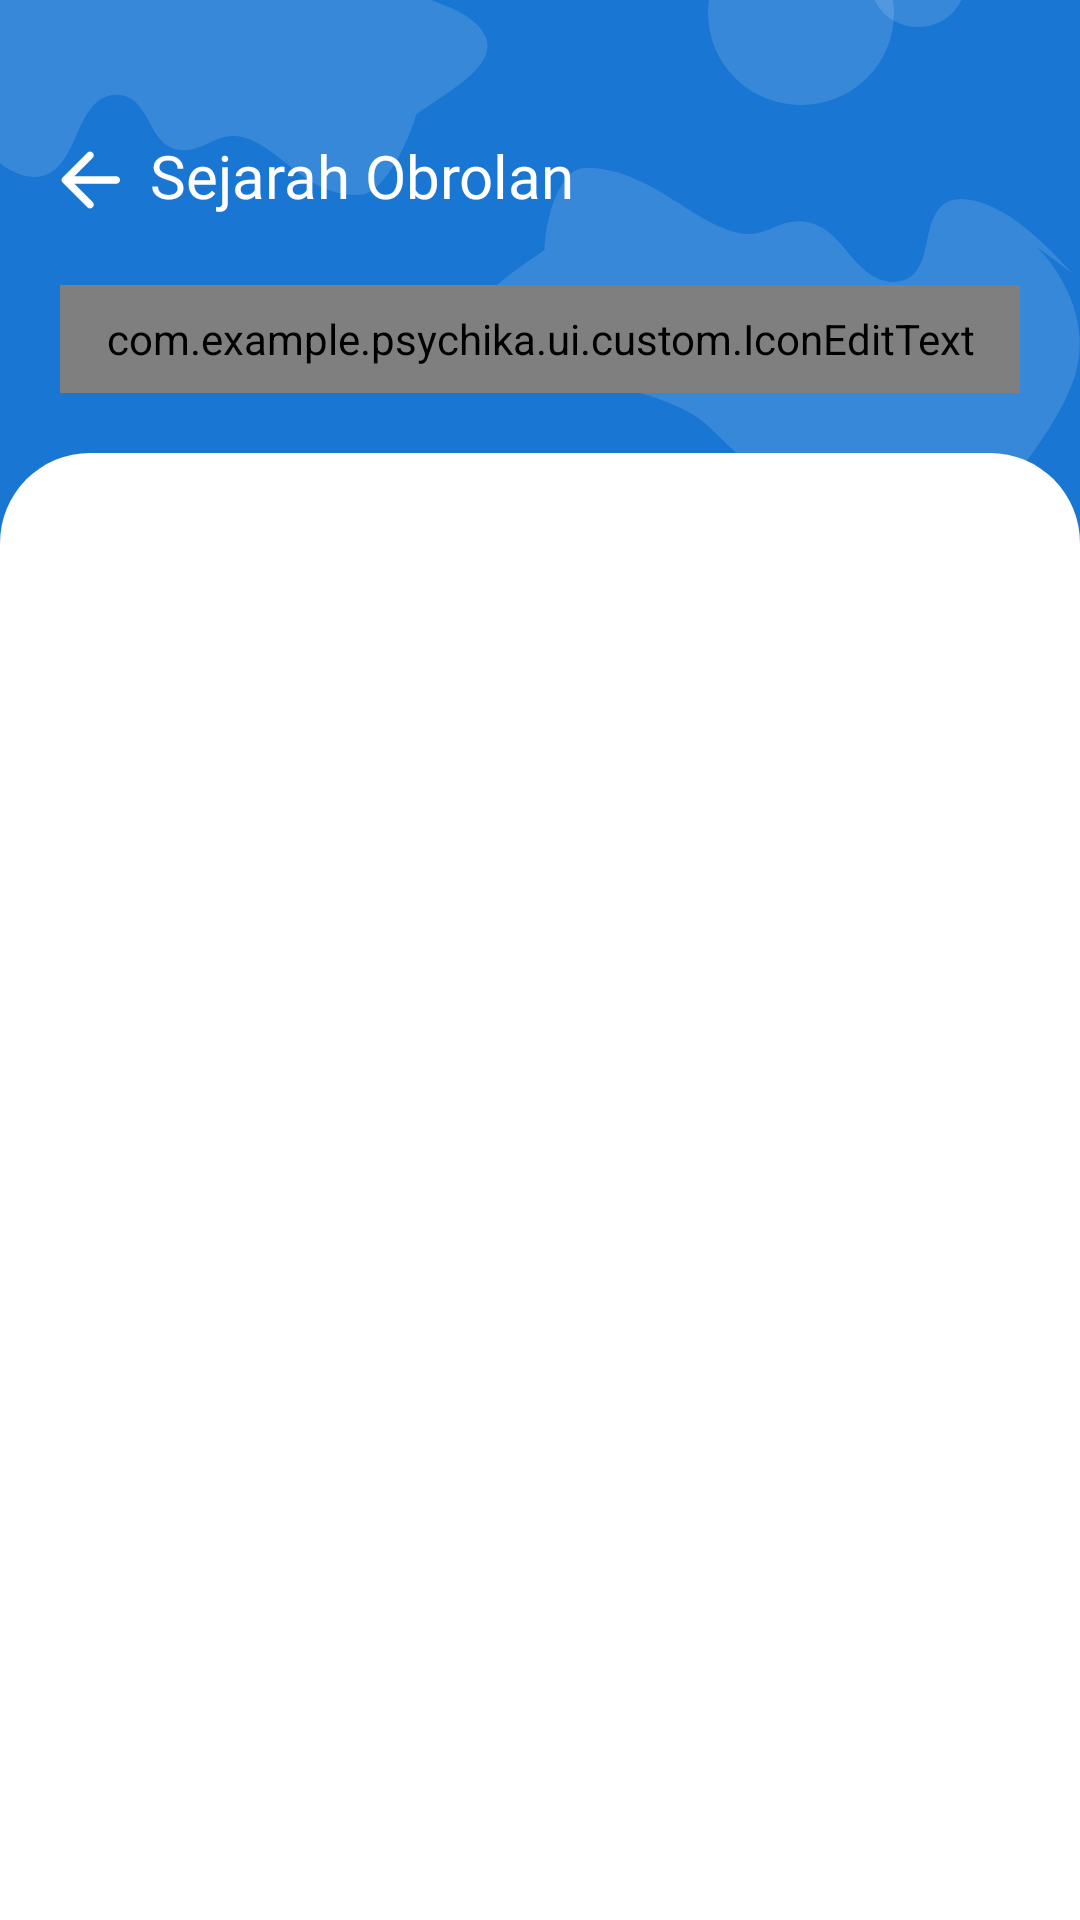

Write the Android layout XML for this screen, with the resource values it uses.
<!-- AndroidManifest.xml: application theme Theme.Psychika -->
<!-- res/layout/activity_history.xml -->
<?xml version="1.0" encoding="utf-8"?>
<androidx.constraintlayout.widget.ConstraintLayout xmlns:android="http://schemas.android.com/apk/res/android"
    xmlns:app="http://schemas.android.com/apk/res-auto"
    xmlns:tools="http://schemas.android.com/tools"
    android:id="@+id/main"
    android:layout_width="match_parent"
    android:layout_height="match_parent"
    android:background="@color/primary_700"
    tools:context=".ui.history.HistoryActivity">

    <ImageView
        android:layout_width="match_parent"
        android:layout_height="wrap_content"
        android:contentDescription="@string/leaf_background"
        android:scaleType="fitXY"
        android:src="@drawable/leaf_background"
        app:layout_constraintEnd_toEndOf="parent"
        app:layout_constraintStart_toStartOf="parent"
        app:layout_constraintTop_toTopOf="parent" />

    <ImageView
        android:id="@+id/iv_back"
        android:layout_width="20dp"
        android:layout_height="20dp"
        android:layout_marginStart="20dp"
        android:layout_marginTop="50dp"
        android:src="@drawable/ic_back"
        app:layout_constraintStart_toStartOf="parent"
        app:layout_constraintTop_toTopOf="parent"
        app:tint="@color/shades_50"
        android:contentDescription="@string/back_button" />

    <TextView
        android:id="@+id/tv_history"
        style="@style/TextAppearance.AppCompat.TextXl.Semibold"
        android:layout_width="wrap_content"
        android:text="@string/history"
        android:textColor="@color/shades_50"
        android:layout_marginStart="10dp"
        app:layout_constraintStart_toEndOf="@id/iv_back"
        app:layout_constraintTop_toTopOf="@+id/iv_back"
        app:layout_constraintBottom_toBottomOf="@id/iv_back" />

    <com.example.psychika.ui.custom.IconEditText
        android:id="@+id/et_search"
        style="@style/TextAppearance.AppCompat.TextSm.Regular"
        android:layout_width="match_parent"
        android:layout_height="36dp"
        android:layout_marginHorizontal="20dp"
        android:layout_marginTop="20dp"
        android:background="@drawable/outlined_edit_text"
        android:hint="@string/search"
        app:icon="@drawable/ic_search"
        app:layout_constraintEnd_toEndOf="parent"
        app:layout_constraintStart_toStartOf="parent"
        app:layout_constraintTop_toBottomOf="@+id/tv_history" />

    <LinearLayout
        android:layout_width="match_parent"
        android:layout_height="0dp"
        android:layout_marginTop="20dp"
        android:background="@drawable/white_container"
        android:paddingTop="5dp"
        app:layout_constraintBottom_toBottomOf="parent"
        app:layout_constraintEnd_toEndOf="parent"
        app:layout_constraintStart_toStartOf="parent"
        app:layout_constraintTop_toBottomOf="@id/et_search">

        <androidx.recyclerview.widget.RecyclerView
            android:id="@+id/rv_list_history"
            android:layout_width="match_parent"
            android:layout_height="match_parent"
            tools:listitem="@layout/item_row_history" />
    </LinearLayout>
</androidx.constraintlayout.widget.ConstraintLayout>
<!-- res/layout/item_row_history.xml (included above) -->
<?xml version="1.0" encoding="utf-8"?>
<androidx.cardview.widget.CardView xmlns:android="http://schemas.android.com/apk/res/android"
    xmlns:app="http://schemas.android.com/apk/res-auto"
    xmlns:tools="http://schemas.android.com/tools"
    android:layout_width="match_parent"
    android:layout_height="wrap_content"
    android:layout_marginHorizontal="20dp"
    android:layout_marginTop="15dp"
    android:layout_marginBottom="10dp"
    app:cardElevation="3dp"
    app:cardCornerRadius="10dp">

    <androidx.constraintlayout.widget.ConstraintLayout
        android:layout_width="match_parent"
        android:layout_height="match_parent"
        android:background="@color/neutral_50"
        android:paddingVertical="10dp"
        android:paddingHorizontal="20dp">

        <TextView
            android:id="@+id/tv_date"
            style="@style/TextAppearance.AppCompat.TextSm.Medium"
            android:layout_width="wrap_content"
            android:textColor="@color/shades_100"
            app:layout_constraintStart_toStartOf="parent"
            app:layout_constraintTop_toTopOf="parent"
            tools:text="Monday, 3 June 2024" />

        <TextView
            android:id="@+id/tv_mental_health"
            style="@style/TextAppearance.AppCompat.TextXxs.Regular"
            android:layout_width="wrap_content"
            android:text="@string/mental_health"
            android:textColor="@color/secondary_900"
            android:layout_marginTop="5dp"
            app:layout_constraintTop_toBottomOf="@id/tv_date"
            app:layout_constraintStart_toStartOf="parent" />
        
        <ImageView
            android:id="@+id/iv_heart"
            android:layout_width="14dp"
            android:layout_height="14dp"
            android:src="@drawable/ic_heart"
            android:layout_marginTop="5dp"
            app:layout_constraintTop_toBottomOf="@id/tv_mental_health"
            app:layout_constraintStart_toStartOf="parent"
            android:contentDescription="@string/icon_heart" />
        
        <TextView
            android:id="@+id/tv_predict"
            style="@style/TextAppearance.AppCompat.TextXxs.Regular"
            android:layout_width="wrap_content"
            android:layout_height="0dp"
            android:textColor="@color/secondary_900"
            android:layout_marginStart="5dp"
            app:layout_constraintTop_toTopOf="@id/iv_heart"
            app:layout_constraintStart_toEndOf="@id/iv_heart"
            app:layout_constraintBottom_toBottomOf="@id/iv_heart"
            tools:text="75%" />
    </androidx.constraintlayout.widget.ConstraintLayout>
</androidx.cardview.widget.CardView>
<!-- resources referenced by this layout -->
<resources>
  <color name="neutral_50">#F8FAFC</color>
  <color name="primary_700">#1976D2</color>
  <color name="secondary_900">#C66066</color>
  <color name="shades_100">#252525</color>
  <color name="shades_50">#FFFFFF</color>
  <!-- drawable ic_back (drawable) -->
  <vector xmlns:android="http://schemas.android.com/apk/res/android"
      android:width="16dp"
      android:height="16dp"
      android:viewportWidth="16"
      android:viewportHeight="16">
    <path
        android:pathData="M3.825,9L8.725,13.9C8.925,14.1 9.021,14.333 9.013,14.6C9.005,14.867 8.901,15.1 8.7,15.3C8.5,15.483 8.267,15.579 8,15.588C7.733,15.597 7.5,15.501 7.3,15.3L0.7,8.7C0.6,8.6 0.529,8.492 0.487,8.375C0.445,8.258 0.425,8.133 0.426,8C0.427,7.867 0.448,7.742 0.489,7.625C0.53,7.508 0.6,7.4 0.701,7.3L7.301,0.7C7.484,0.517 7.714,0.425 7.989,0.425C8.264,0.425 8.502,0.517 8.701,0.7C8.901,0.9 9.001,1.138 9.001,1.413C9.001,1.688 8.901,1.926 8.701,2.125L3.825,7H15C15.283,7 15.521,7.096 15.713,7.288C15.905,7.48 16.001,7.717 16,8C15.999,8.283 15.903,8.52 15.712,8.713C15.521,8.906 15.283,9.001 15,9H3.825Z"
        android:fillColor="#334155"/>
  </vector>
  <!-- drawable ic_heart (drawable) -->
  <vector xmlns:android="http://schemas.android.com/apk/res/android"
      android:width="12dp"
      android:height="11dp"
      android:viewportWidth="12"
      android:viewportHeight="11">
    <path
        android:pathData="M0.167,4.33C0.167,7.167 2.512,8.678 4.228,10.031C4.833,10.509 5.417,10.958 6,10.958C6.583,10.958 7.167,10.509 7.772,10.031C9.489,8.679 11.833,7.167 11.833,4.33C11.833,1.494 8.625,-0.518 6,2.209C3.375,-0.519 0.167,1.493 0.167,4.33Z"
        android:fillColor="#D92121"/>
  </vector>
  <!-- drawable outlined_edit_text (drawable) -->
  <?xml version="1.0" encoding="utf-8"?>
  <selector xmlns:android="http://schemas.android.com/apk/res/android">
      <item android:state_enabled="true" android:state_focused="true">
          <shape android:shape="rectangle">
              <solid android:color="@color/primary_50"/>
              <corners android:radius="10dp"/>
              <stroke android:color="@color/primary_900" android:width="1dp"/>
          </shape>
      </item>
  
      <item android:state_enabled="true">
          <shape android:shape="rectangle">
              <solid android:color="@color/primary_50"/>
              <corners android:radius="10dp"/>
              <stroke android:color="@color/primary_200" android:width="1dp"/>
          </shape>
      </item>
  </selector>
  <!-- drawable white_container (drawable) -->
  <?xml version="1.0" encoding="utf-8"?>
  <shape xmlns:android="http://schemas.android.com/apk/res/android"
      android:shape="rectangle">
      <corners
          android:topLeftRadius="30dp"
          android:topRightRadius="30dp" />
      <solid android:color="@color/shades_50" />
  </shape>
  <string name="back_button">Tombol kembali</string>
  <string name="history">Sejarah Obrolan</string>
  <string name="icon_heart">Ikon Kesehatan Mental</string>
  <string name="leaf_background">Latar Belakang Daun</string>
  <string name="mental_health">Kesehatan Mental</string>
  <string name="search">Cari</string>
  <style name="TextAppearance.AppCompat.TextSm.Medium">
          <item name="android:fontFamily">@font/poppins_medium</item>
      </style>
  <style name="TextAppearance.AppCompat.TextSm.Regular">
          <item name="android:fontFamily">@font/poppins_regular</item>
      </style>
  <style name="TextAppearance.AppCompat.TextXl.Semibold">
          <item name="android:fontFamily">@font/poppins_semibold</item>
      </style>
  <style name="TextAppearance.AppCompat.TextXxs.Regular">
          <item name="android:fontFamily">@font/poppins_regular</item>
      </style>
  <style name="Theme.Psychika" parent="Base.Theme.Psychika" />
  <color name="primary_50">#E3F2FD</color>
  <color name="primary_900">#0D47A1</color>
  <color name="primary_200">#90CAF9</color>
  <style name="Base.Theme.Psychika" parent="Theme.Material3.DayNight.NoActionBar">
          <item name="colorPrimary">@color/primary_700</item>
      </style>
</resources>
